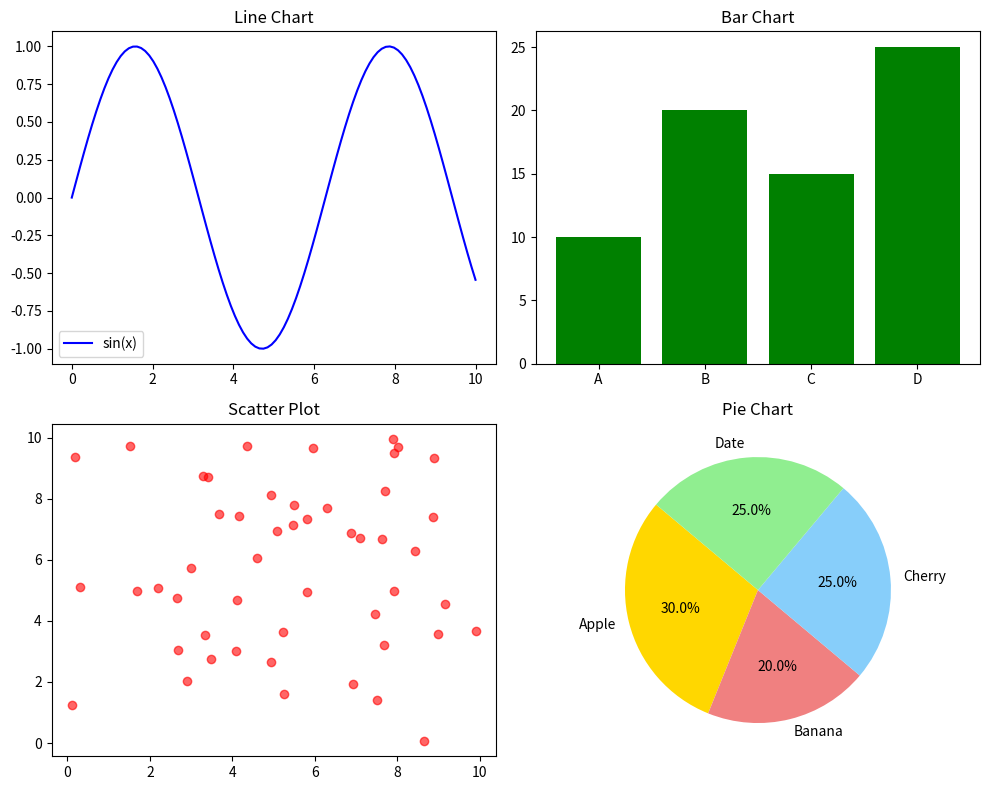
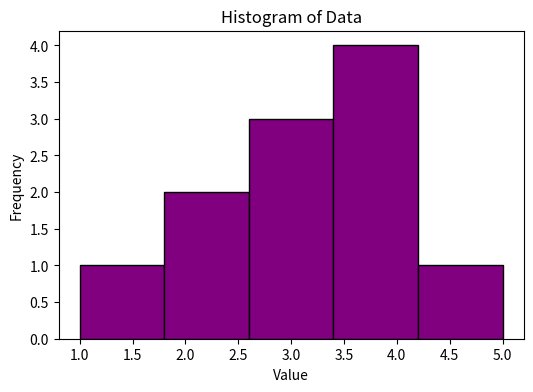

Reproduce these figures in Python, in order.
import matplotlib.pyplot as plt
import numpy as np

# Sample data
x = np.linspace(0, 10, 100)
y = np.sin(x)

data = [1, 2, 2, 3, 3, 3, 4, 4, 4, 4, 5]
categories = ['A', 'B', 'C', 'D']
values = [10, 20, 15, 25]

scatter_x = np.random.rand(50) * 10
scatter_y = np.random.rand(50) * 10

pie_sizes = [30, 20, 25, 25]
pie_labels = ['Apple', 'Banana', 'Cherry', 'Date']

# Create a figure with a 2x2 layout
fig, axes = plt.subplots(2, 2, figsize=(10, 8))

# Line plot
axes[0, 0].plot(x, y, label='sin(x)', color='b')
axes[0, 0].set_title('Line Chart')
axes[0, 0].legend()

# Bar chart
axes[0, 1].bar(categories, values, color='g')
axes[0, 1].set_title('Bar Chart')

# Scatter plot
axes[1, 0].scatter(scatter_x, scatter_y, color='r', alpha=0.6)
axes[1, 0].set_title('Scatter Plot')

# Pie chart
axes[1, 1].pie(pie_sizes, labels=pie_labels, autopct='%1.1f%%', startangle=140, colors=['gold', 'lightcoral', 'lightskyblue', 'lightgreen'])
axes[1, 1].set_title('Pie Chart')

# Adjust layout
plt.tight_layout()
plt.show()

# Create histogram
plt.figure(figsize=(6, 4))
plt.hist(data, bins=5, color='purple', edgecolor='black')
plt.title('Histogram of Data')
plt.xlabel('Value')
plt.ylabel('Frequency')
plt.show()